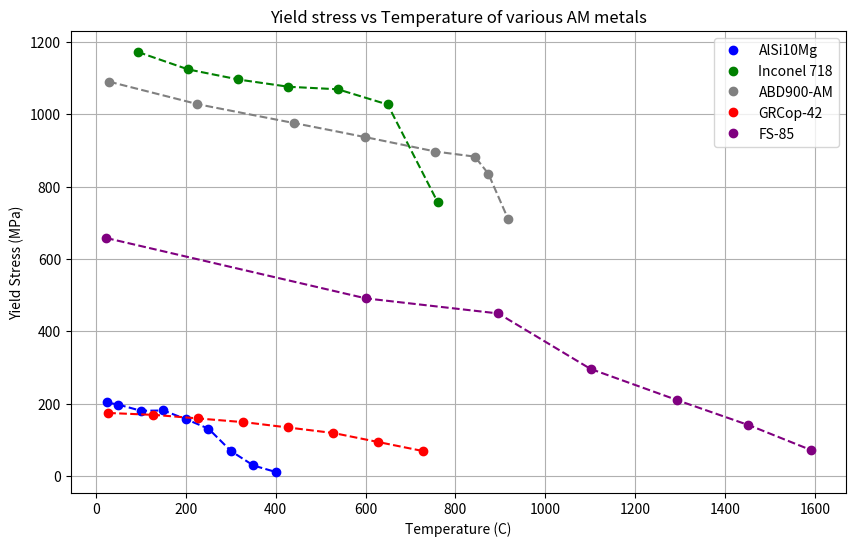

Write the Python code that produced this figure.
import matplotlib.pyplot as plt
import numpy as np
from scipy.interpolate import interp1d

#AlSi10Mg
x1 = np.array([298, 323, 373, 423, 473, 523, 573, 623, 673]) - 273.15
y1 = np.array([204, 198, 181, 182, 158, 132, 70, 30, 12])
#Inconel 718
x2 = np.array([93, 204, 316, 427, 538, 649, 760]) # Ys
y2 = np.array([1172, 1124, 1096, 1076, 1069, 1027, 758]) # Ys
#ABD900 https://uploads-ssl.webflow.com/5e57c6d0de09e9f96a2acb75/611284157f1f743e4c1d257a_Alloyed_ABD%C2%AE-900AM%20datasheet.pdf
x3 = np.array([29,225,440,599,755,843,873,917])
y3 = np.array([1090,1028,976,937,897,883,836,711])
#GRCop-42
x4 = np.array([300, 400, 500, 600, 700, 800, 900, 1000]) - 273.15 # Ys Temps
y4 = np.array([175, 170, 160, 150, 135, 120, 95, 70]) # Ys
# FS-85 https://tanb.org/view/tailoring-nb-based-alloys-for-additive-manufacturing--from-powder-production-to-parameter-optimization
x5 = np.array([22.22, 600, 895.24, 1100.53, 1292.06, 1451.85, 1590.48])  
y5 = np.array([658.30, 491.52, 449.83, 296.68, 210.88, 141.92, 72.97])  


# Step 1: Define linear interpolation functions for each dataset
interp1 = interp1d(x1, y1, kind='linear')
interp2 = interp1d(x2, y2, kind='linear')
interp3 = interp1d(x3, y3, kind='linear')
interp4 = interp1d(x4, y4, kind='linear')
interp5 = interp1d(x5, y5, kind='linear')

# Step 2: Create a fine x-axis to plot smooth interpolated lines
x_fine1 = np.linspace(x1.min(), x1.max(), 500)
x_fine2 = np.linspace(x2.min(), x2.max(), 500)
x_fine3 = np.linspace(x3.min(), x3.max(), 500)
x_fine4 = np.linspace(x4.min(), x4.max(), 500)
x_fine5 = np.linspace(x5.min(), x5.max(), 500)

# Step 3: Plot the original data points and the interpolated lines
plt.figure(figsize=(10, 6))

plt.plot(x1, y1, 'o', label="AlSi10Mg", color="blue")
plt.plot(x_fine1, interp1(x_fine1), '--', color="blue")

plt.plot(x2, y2, 'o', label="Inconel 718", color="green")
plt.plot(x_fine2, interp2(x_fine2), '--', color="green")

plt.plot(x3, y3, 'o', label="ABD900-AM", color="gray")
plt.plot(x_fine3, interp3(x_fine3), '--', color="gray")

plt.plot(x4, y4, 'o', label="GRCop-42", color="red")
plt.plot(x_fine4, interp4(x_fine4), '--', color="red")

plt.plot(x5, y5, 'o', label="FS-85", color="purple")
plt.plot(x_fine5, interp5(x_fine5), '--', color="purple")


plt.xlabel('Temperature (C)')
plt.ylabel('Yield Stress (MPa)')
plt.title('Yield stress vs Temperature of various AM metals')
plt.legend()
plt.grid()
plt.show()